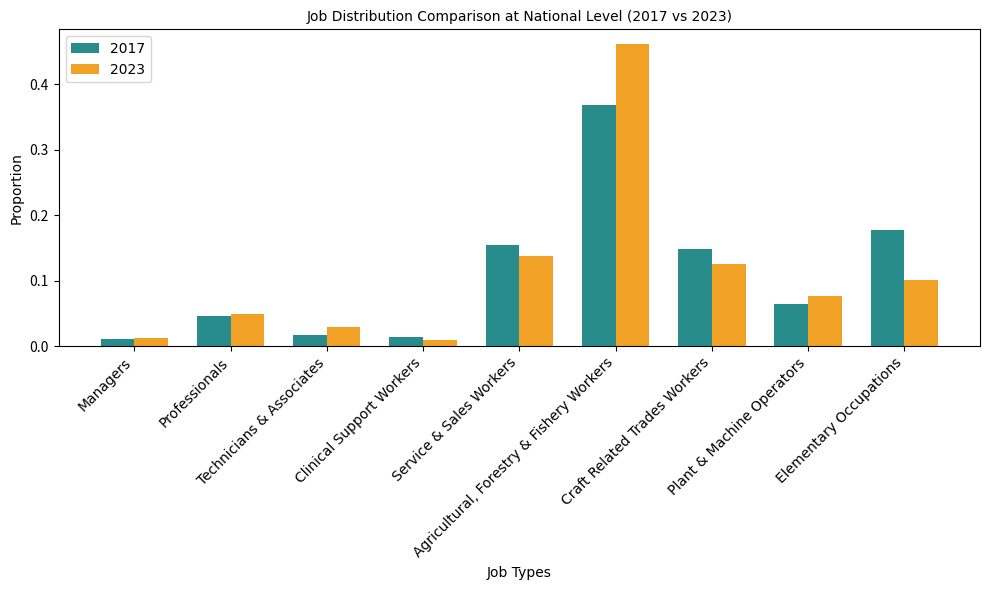

Write the Python code that produced this figure.
import pandas as pd
import matplotlib.pyplot as plt
import numpy as np

# National data for 2017 and 2023
data = {
    'Job Types': ['Managers', 'Professionals', 'Technicians & Associates', 'Clinical Support Workers',
                  'Service & Sales Workers', 'Agricultural, Forestry & Fishery Workers',
                  'Craft Related Trades Workers', 'Plant & Machine Operators', 'Elementary Occupations'],
    '2017': [0.0114125, 0.045371875, 0.017190625, 0.013970313, 0.1538375, 0.368875, 0.147589063, 0.064829688, 0.176910938],
    '2023': [0.012875, 0.048595313, 0.028723438, 0.00855, 0.138135938, 0.460679688, 0.12543125, 0.07638125, 0.100603125]
}

# Convert the data to a pandas DataFrame
df = pd.DataFrame(data)

# Set the bar width
bar_width = 0.35

# Set up the x locations for the groups
index = np.arange(len(df['Job Types']))

# Create the figure and axis
fig, ax = plt.subplots(figsize=(10, 6))

# Plot the bars for 2017 and 2023, side-by-side
bar1 = ax.bar(index, df['2017'], bar_width, label='2017', color='#298c8c')  # Teal color for 2017
bar2 = ax.bar(index + bar_width, df['2023'], bar_width, label='2023', color='#f1a226')  # Gold color for 2023

# Add titles and labels with Calibri font and size 10
ax.set_title('Job Distribution Comparison at National Level (2017 vs 2023)', fontsize=10, family='Calibri')
ax.set_xlabel('Job Types', fontsize=10, family='Calibri')
ax.set_ylabel('Proportion', fontsize=10, family='Calibri')

# Set the x-axis labels
ax.set_xticks(index + bar_width / 2)
ax.set_xticklabels(df['Job Types'], rotation=45, ha='right', fontsize=10, family='Calibri')

# Add the legend with Calibri font separately
ax.legend(fontsize=10, title_fontsize=10, loc='upper left', prop={'family': 'Calibri'})

# Adjust layout to avoid overlap
plt.tight_layout()

# Show the plot
plt.show()
